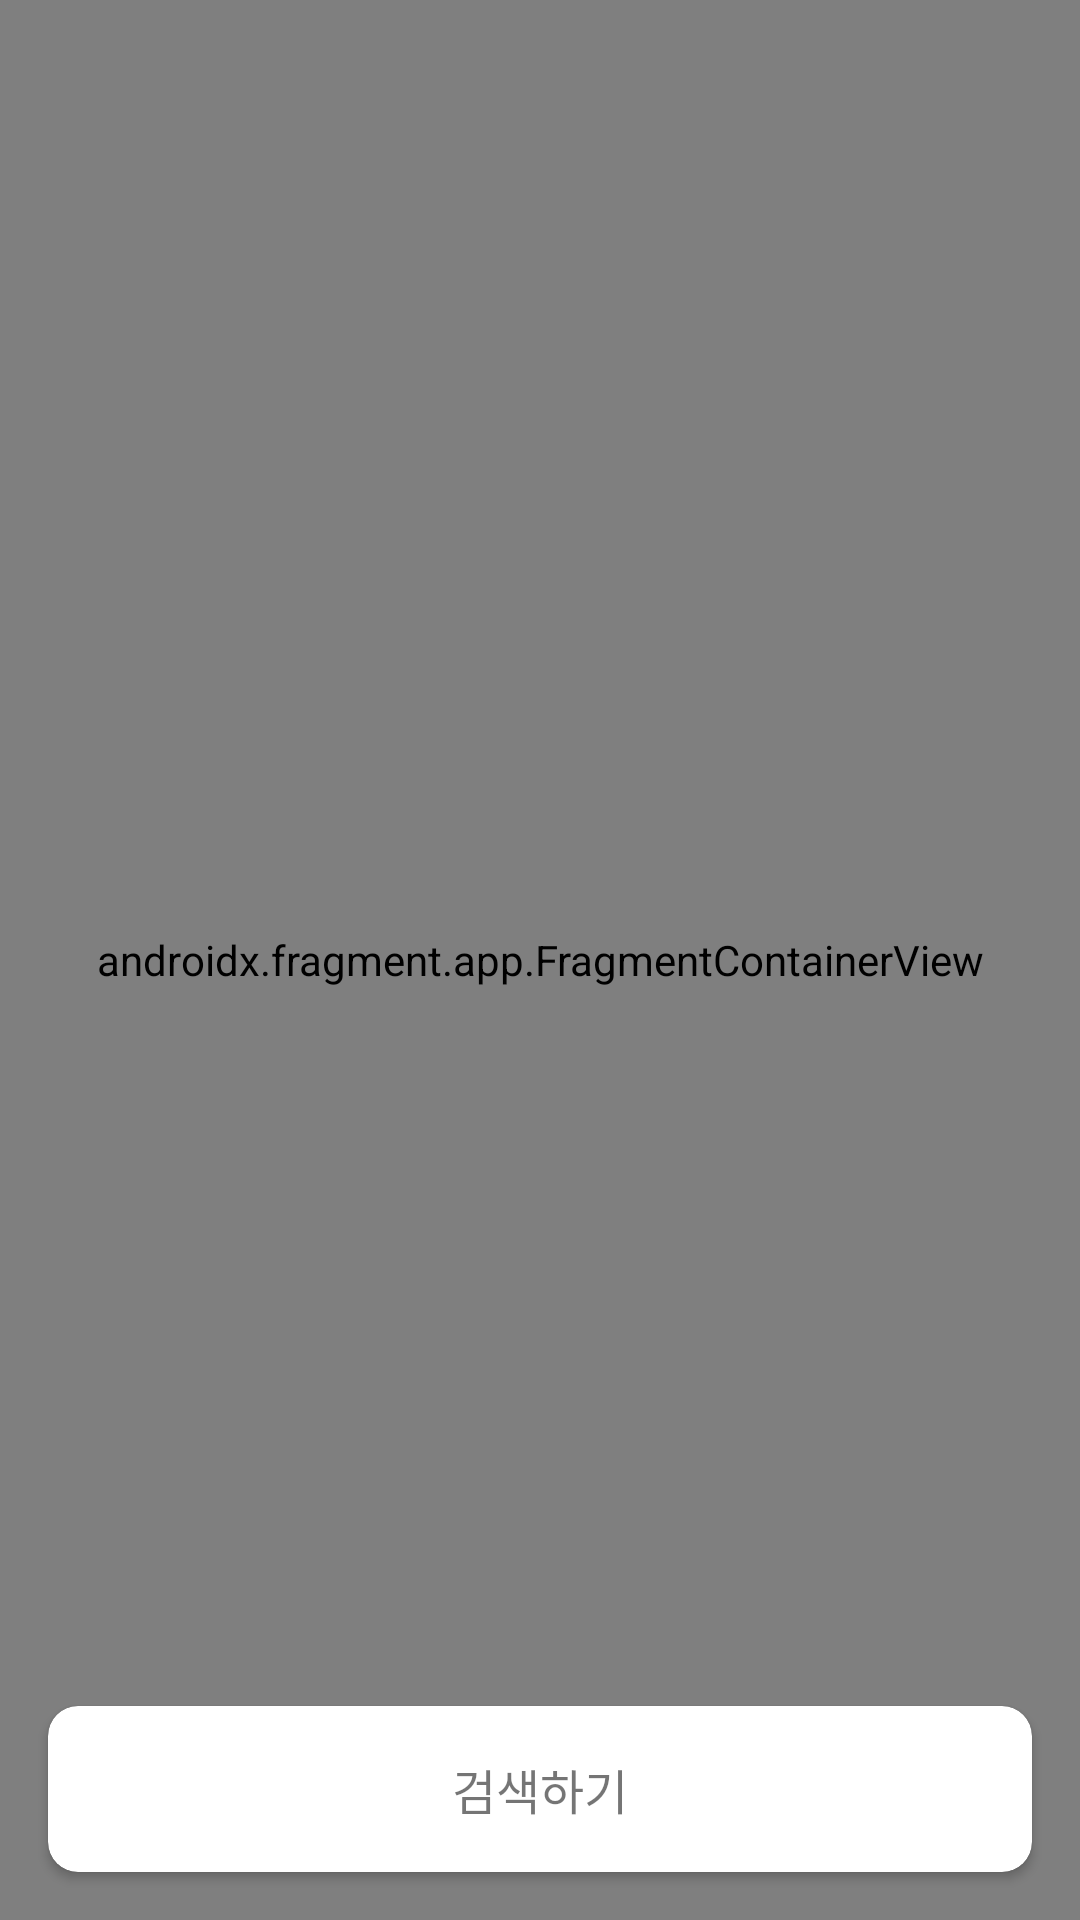

This screen was rendered from an Android layout file. Write that file and the resources it references.
<!-- AndroidManifest.xml: application theme Theme.AppCompat.Light -->
<!-- res/layout/fragment_maps.xml -->
<?xml version="1.0" encoding="utf-8"?>
<layout xmlns:android="http://schemas.android.com/apk/res/android"
    xmlns:app="http://schemas.android.com/apk/res-auto"
    xmlns:tools="http://schemas.android.com/tools">

    <data>
        <variable
            name="item"
            type="com.example.testathome.models.Item" />

    </data>

    <androidx.constraintlayout.widget.ConstraintLayout
        android:layout_width="match_parent"
        android:layout_height="match_parent">

        <androidx.fragment.app.FragmentContainerView
            android:id="@+id/map"
            android:name="com.google.android.gms.maps.SupportMapFragment"
            android:layout_width="match_parent"
            android:layout_height="match_parent"
            app:layout_constraintBottom_toBottomOf="parent"
            app:layout_constraintEnd_toEndOf="parent"
            app:layout_constraintStart_toStartOf="parent"
            app:layout_constraintTop_toTopOf="parent"
            tools:context=".ui.map.MapsFragment" />

        <androidx.cardview.widget.CardView
            android:id="@+id/save_item_button"
            android:layout_width="match_parent"
            android:layout_height="wrap_content"
            app:layout_constraintBottom_toBottomOf="parent"
            android:layout_margin="16dp"
            app:cardCornerRadius="10dp">

            <TextView
                android:layout_width="wrap_content"
                android:layout_height="wrap_content"
                android:textSize="16sp"
                android:text="검색하기"
                android:layout_gravity="center"
                android:padding="16dp"/>

        </androidx.cardview.widget.CardView>

    </androidx.constraintlayout.widget.ConstraintLayout>
</layout>
<!-- resources referenced by this layout -->
<resources>

</resources>
